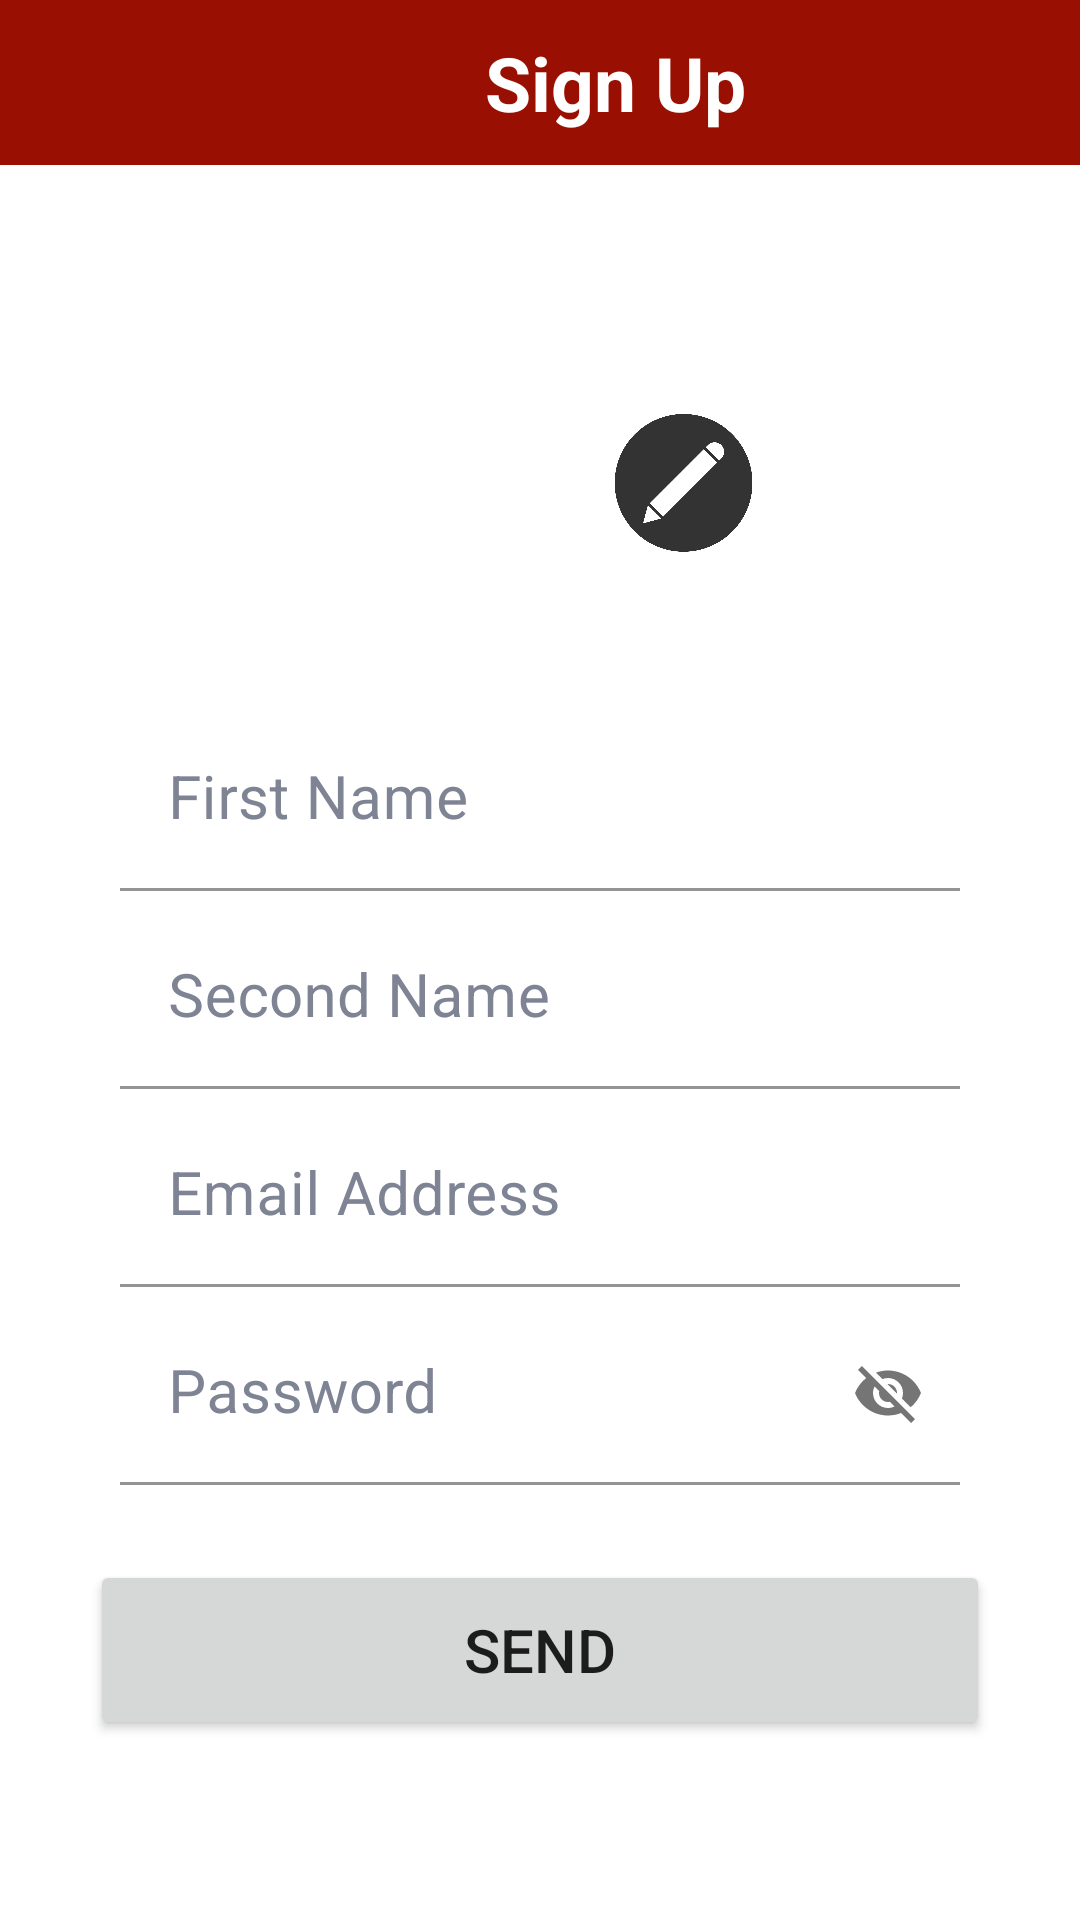

Reconstruct the res/layout file that produces this screen, plus the resources it refers to.
<!-- AndroidManifest.xml: application theme Theme.PizzaTune -->
<!-- res/layout/fragment_sign_up.xml -->
<?xml version="1.0" encoding="utf-8"?>
<layout xmlns:android="http://schemas.android.com/apk/res/android"
    xmlns:tools="http://schemas.android.com/tools"
    xmlns:app="http://schemas.android.com/apk/res-auto">

    <data>

    </data>

    <androidx.constraintlayout.widget.ConstraintLayout
        android:layout_width="match_parent"
        android:layout_height="match_parent"
        tools:context=".login.SignUpFragment">

        <androidx.constraintlayout.widget.ConstraintLayout
            android:layout_width="match_parent"
            android:layout_height="wrap_content"
            app:layout_constraintTop_toTopOf="parent"
            app:layout_constraintLeft_toLeftOf="parent"
            app:layout_constraintRight_toRightOf="parent"
            android:id="@+id/toolconst">

            <androidx.appcompat.widget.Toolbar
                android:layout_width="410dp"
                android:layout_height="55dp"
                android:background="@color/maroon"
                tools:ignore="MissingConstraints">

                <ImageView
                    android:id="@+id/btnBack"
                    android:layout_width="50dp"
                    android:layout_height="50dp"
                    android:src="@drawable/left_arrow"
                    app:tint="@color/white" />

                <TextView
                    android:layout_width="wrap_content"
                    android:layout_height="wrap_content"
                    android:layout_gravity="center"
                    android:text="Sign Up"
                    android:textColor="@color/white"
                    android:textSize="25dp"
                    android:textStyle="bold" />

            </androidx.appcompat.widget.Toolbar>

        </androidx.constraintlayout.widget.ConstraintLayout>

        <androidx.constraintlayout.widget.ConstraintLayout
            android:layout_width="match_parent"
            android:layout_height="675dp"
            app:layout_constraintLeft_toLeftOf="parent"
            app:layout_constraintRight_toRightOf="parent"
            app:layout_constraintBottom_toBottomOf="parent"
            app:layout_constraintTop_toBottomOf="@id/toolconst"
            tools:layout_editor_absoluteX="7dp"
            tools:layout_editor_absoluteY="55dp">

            <ImageView
                android:id="@+id/logo"
                android:layout_width="150dp"
                android:layout_height="150dp"
                android:layout_marginTop="36dp"
                android:src="@drawable/wing"
                app:layout_constraintHorizontal_bias="0.497"
                app:layout_constraintLeft_toLeftOf="parent"
                app:layout_constraintRight_toRightOf="parent"
                app:layout_constraintTop_toTopOf="parent" />

            <ImageView
                android:id="@+id/miniLogo"
                android:layout_width="51dp"
                android:layout_height="46dp"
                android:layout_marginTop="128dp"
                android:background="@android:color/transparent"
                android:src="@drawable/pencil"
                app:layout_constraintHorizontal_bias="0.655"
                app:layout_constraintLeft_toLeftOf="parent"
                app:layout_constraintRight_toRightOf="parent"
                app:layout_constraintTop_toTopOf="parent" />

            <com.google.android.material.textfield.TextInputLayout
                android:id="@+id/firstName"
                style="@style/ThemeOverlay.Material3.TextInputEditText.OutlinedBox"
                android:layout_width="match_parent"
                android:layout_height="wrap_content"
                android:layout_marginLeft="40dp"
                android:layout_marginTop="40dp"
                android:layout_marginRight="40dp"
                android:gravity="top"
                android:hint="First Name"
                android:inputType="textEmailAddress"
                android:textAppearance="@style/email_id"
                android:textColorHint="#7F8495"
                app:layout_constraintEnd_toEndOf="parent"
                app:layout_constraintStart_toStartOf="parent"
                app:layout_constraintTop_toBottomOf="@+id/logo"
                tools:ignore="MissingConstraints"
                tools:layout_editor_absoluteY="277dp">

                <com.google.android.material.textfield.TextInputEditText
                    android:layout_width="match_parent"
                    android:layout_height="wrap_content"
                    android:background="@android:color/transparent"
                    android:textSize="20dp" />

            </com.google.android.material.textfield.TextInputLayout>

            <com.google.android.material.textfield.TextInputLayout
                android:id="@+id/email_add"
                style="@style/ThemeOverlay.Material3.TextInputEditText.OutlinedBox"
                android:layout_width="match_parent"
                android:layout_height="wrap_content"
                android:layout_marginLeft="40dp"
                android:layout_marginTop="5dp"
                android:layout_marginRight="40dp"
                android:gravity="top"
                android:hint="Email Address"
                android:inputType="textEmailAddress"
                android:textAppearance="@style/email_id"
                android:textColorHint="#7F8495"
                app:layout_constraintEnd_toEndOf="parent"
                app:layout_constraintStart_toStartOf="parent"
                app:layout_constraintTop_toBottomOf="@id/secondName"
                tools:ignore="MissingConstraints"
                tools:layout_editor_absoluteY="428dp">

                <com.google.android.material.textfield.TextInputEditText
                    android:layout_width="match_parent"
                    android:layout_height="wrap_content"
                    android:background="@android:color/transparent"
                    android:textSize="20dp" />

            </com.google.android.material.textfield.TextInputLayout>

            <com.google.android.material.textfield.TextInputLayout
                android:id="@+id/secondName"
                style="@style/ThemeOverlay.Material3.TextInputEditText.OutlinedBox"
                android:layout_width="match_parent"
                android:layout_height="wrap_content"
                android:layout_marginLeft="40dp"
                android:layout_marginTop="5dp"
                android:layout_marginRight="40dp"
                android:gravity="top"
                android:hint="Second Name"
                android:inputType="textEmailAddress"
                android:textAppearance="@style/email_id"
                android:textColorHint="#7F8495"
                app:layout_constraintEnd_toEndOf="parent"
                app:layout_constraintStart_toStartOf="parent"
                app:layout_constraintTop_toBottomOf="@id/firstName"
                tools:ignore="MissingConstraints"
                tools:layout_editor_absoluteY="354dp">

                <com.google.android.material.textfield.TextInputEditText
                    android:layout_width="match_parent"
                    android:layout_height="wrap_content"
                    android:background="@android:color/transparent"
                    android:textSize="20dp" />


            </com.google.android.material.textfield.TextInputLayout>

            <com.google.android.material.textfield.TextInputLayout
                android:id="@+id/password"
                style="@style/ThemeOverlay.Material3.TextInputEditText.OutlinedBox"
                android:layout_width="match_parent"
                android:layout_height="wrap_content"
                android:layout_marginLeft="40dp"
                android:layout_marginTop="5dp"
                android:layout_marginRight="40dp"
                android:gravity="top"
                android:hint="Password"
                android:textAppearance="@style/password"
                android:textColorHint="#7F8495"
                app:layout_constraintEnd_toEndOf="parent"
                app:layout_constraintHorizontal_bias="0.387"
                app:layout_constraintStart_toStartOf="parent"
                app:layout_constraintTop_toBottomOf="@id/email_add"
                app:passwordToggleEnabled="true"
                tools:layout_editor_absoluteY="506dp">

                <com.google.android.material.textfield.TextInputEditText
                    android:layout_width="match_parent"
                    android:layout_height="wrap_content"
                    android:background="@android:color/transparent"
                    android:textSize="20dp" />

            </com.google.android.material.textfield.TextInputLayout>

            <Button
                android:id="@+id/btnsignin"
                android:layout_width="match_parent"
                android:layout_height="60dp"
                android:layout_marginLeft="30dp"
                android:layout_marginTop="25dp"
                android:layout_marginRight="30dp"
                android:text="Send"
                android:textSize="20dp"
                app:layout_constraintLeft_toLeftOf="parent"
                app:layout_constraintRight_toRightOf="parent"
                app:layout_constraintTop_toBottomOf="@id/password"
                tools:layout_editor_absoluteX="51dp"
                tools:layout_editor_absoluteY="373dp" />

        </androidx.constraintlayout.widget.ConstraintLayout>


    </androidx.constraintlayout.widget.ConstraintLayout>
</layout>
<!-- resources referenced by this layout -->
<resources>
  <color name="maroon"> #990F02</color>
  <color name="white">#FFFFFFFF</color>
  <!-- drawable pencil: jpg bitmap (drawable, 47861 bytes) -->
  <style name="email_id">
          <item name="android:textSize">18sp</item>
          <item name="android:textColor">@color/black</item>
      </style>
  <style name="password">
          <item name="android:textSize">18sp</item>
          <item name="android:textColor">@color/black</item>
      </style>
  <style name="Theme.PizzaTune" parent="Theme.MaterialComponents.DayNight.NoActionBar">
          
          <item name="colorPrimary">@color/maroon</item>
          <item name="colorPrimaryVariant">@color/purple_700</item>
          <item name="colorOnPrimary">@color/white</item>
          
          <item name="colorSecondary">@color/teal_200</item>
          <item name="colorSecondaryVariant">@color/teal_700</item>
          <item name="colorOnSecondary">@color/black</item>
          
          <item name="android:statusBarColor" tools:targetApi="l">?attr/colorPrimaryVariant</item>
          
      </style>
  <color name="black">#FF000000</color>
  <color name="purple_700">#FF3700B3</color>
  <color name="teal_200">#FF03DAC5</color>
  <color name="teal_700">#FF018786</color>
</resources>
